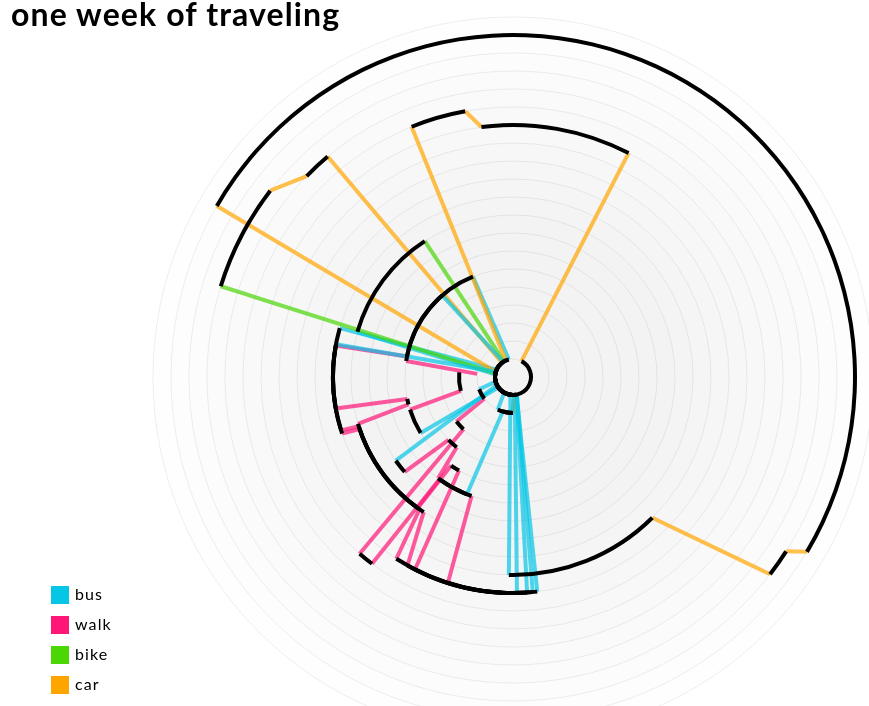
D3 v4 page, settled after 480 driven frames (8 s of simulated time); the page loaded 1 data file(s).



function calculateRadian (angleInTime) {
	
	var angleInDegrees = (angleInTime/24)*360;
	var angleInRadians = ((angleInDegrees-90) * Math.PI / 180.0); 
	return  angleInRadians;
	
}

function calculateRadianPath (angleInTime) {
	var angleInDegrees = (angleInTime/24)*360;
	var angleInRadians = ((angleInDegrees) * Math.PI / 180.0); 
	return  angleInRadians;
}

function getLocation (location) {
	if (location == 1) { return "home"; }
	else if (location == 2) { return "OPERS gym"; }
	else if (location == 3) { return "Cowell Mobile Offices"; }
	else if (location == 4) { return "Career Center"; }
	else if (location == 5) { return "Iveta Cafe"; }
	else if (location == 6) { return "Mchenry Library"; }
	else if (location == 7) { return "Thimann Lecture Hall"; } 
	else if (location == 9) { return "Baskin Visual Arts L101"; }
	else if (location == 10) { return "Media Theater"; }
	else if (location == 11) { return "Oakes Learning Center"; }
	else if (location == 12) { return "Baskin Engineering E2-258"; }
	else if (location == 13) { return "Baskin Undergraduate Advising"; }
	else if (location == 14) { return "my friend Vinod's house"; }
	else if (location == 15) { return "some random party on Delaware Ave"; }
	else if (location == 16) { return "Trader Joes on Front St."; }
	else if (location == 17) { return "my friend James's house"; }
	else if (location == 18) { return "Boulder Creek Coffee Roasters"; }
	else if (location == 19) { return "Camp Krem, Boulder Creek"; }
}

function parseDate (date) {
	var date_string = "" + date;
	var year = "";
	var month = "";
	var day = "";

	for (var i = 0; i < 4; i++) {
		year += date_string[i];
	}
	for (var i = 4; i < 6; i++) {
		month += "" + date_string[i];
	}
	for (var i = 6; i < date_string.length; i++) {
		day += "" + date_string[i];
	}
	return (month+"/"+day+"/"+year);
}

//DRAW CIRCLES--------------------------------------------------------------------

	//Create an array that will be the base data for our concentric circles
	var draw_circle = [1, 2, 3, 4, 5, 6, 7, 8, 9, 10, 11, 12, 13, 14, 15, 16, 17, 18, 19, 20];

	var draw_circle_2 = [];

	for (var i = draw_circle.length; i > 0; i--) {
		draw_circle_2.push(i);
	}

//SET UP SVG------------------------------------------------------------------------

	//Append an SVG that is the size of the current window to the body of the page
	var w = $(window).width();
	var h = $(window).height()-30;
	var r_size = 18;
	console.log ("r_size = " + r_size);


	var svg = d3.select("#svg")
				.append("svg")
				.attr("width", w)
				.attr("height", h);
				

	//Create and append circle elements to the SVG
		var main_circle = svg.selectAll("circle")
				.data(draw_circle_2)
				.enter()
				.append("circle");

		//Attributes of the circles
		main_circle.attr("cx", w/2)
				.attr("cy", h/2)
				.attr("r", function (d) { 
					return r_size * d; 
				})
				.attr("stroke", "rgba(90,90,90,.1")
				.attr("fill", "rgba(225,225,225,0.04)");
				/*	if (d%2==0) {  }
					else { return "white"; }
				});*/
			
//LOAD DATA FROM TSV---------------------------------------------------------------
	//Get stuff from the TSV file
	
	d3.tsv("circle.tsv", function(d) {
		d.day = +d.day;
		d.loc_a = +d.loc_a;
		d.loc_b = +d.loc_b;
		d.time_a = +d.time_a;
		d.time_b = +d.time_b;
		d.mode = +d.mode;

		return d;
	},
	
	function (error, data) {
		if (error) throw error;

		var time_a = data.map(function(d) { return d.time_a; });
		var time_b = data.map(function(d) { return d.time_b; });
		var loc_a = data.map(function(d) { return d.loc_a; });
		var loc_b = data.map(function(d) { return d.loc_b; });
		var day = data.map(function(d) { return d.day; });

		console.log(time_a);
		console.log(time_b);


//LINES---------------------------------------------------------------------------

	var lines = svg.selectAll("line")
		.data(data)
		.enter()
		.append("line");

	lines
		.attr("x1", function (d) {
			var angle = calculateRadian(d.time_a);
			return (w/2 + Math.cos(angle) * (r_size*d.loc_a));
		})
		.attr("y1", function (d) {
			var angle = calculateRadian(d.time_a);
			return (h/2 + Math.sin(angle) * (r_size*d.loc_a));		
		})
		.attr("x2", function (d) {
			var angle = calculateRadian(d.time_b);
			return (w/2 + Math.cos(angle) * (r_size*d.loc_b));
		})
		.attr("y2", function (d) {
			var angle = calculateRadian(d.time_b);
			return (h/2 + Math.sin(angle) * (r_size*d.loc_b));
		})
		.attr("stroke", function (d) {
			if (d.mode == 1) { return "rgb(6, 198, 229)"; }
			else if (d.mode == 2) { return "rgb(255, 22, 119)"; }
			else if (d.mode == 3) { return "rgb(75, 214, 6)"; }
			else if (d.mode == 4) { return "orange"; }
			})
		.attr("stroke-width", "4")
		.attr("stroke-opacity", .7)



	lines
		.on("mouseover", function (d) { 
			var transform_loc_ax = (w/2 + Math.cos(calculateRadian(d.time_a)) * (r_size*d.loc_a));
			var transform_loc_ay = (h/2-777 + Math.sin(calculateRadian(d.time_a)) * (r_size*d.loc_a));
			var transform_loc_bx = (w/2 + Math.cos(calculateRadian(d.time_b)) * (r_size*d.loc_b));
			var transform_loc_by = (h/2-777 + Math.sin(calculateRadian(d.time_b)) * (r_size*d.loc_b));

			lines.style("cursor", "pointer");
			
			tooltip_a.text(parseDate(d.day) + ": Left " + getLocation(d.loc_a) + " at " + d.time_a_raw + "," + "arrived at " + getLocation(d.loc_b) + " at " + d.time_b_raw)

			.style("transform", "translate("+ transform_loc_ax + "px," +transform_loc_ay + "px)")


			return tooltip_a.style("visibility", "visible");
		})



	lines
		.on("mouseout", function() {
			tooltip_a.style("cursor", "default");
			return tooltip_a.style("visibility", "hidden");
		});




	var tooltip_a = d3.select("body")
		.append("div")
		.style("width", "200px")
		.style("padding", "5px")
		.style("position", "absolute")
		.style("z-index", "10")
		.style("visibility","hidden")
		.style("background", "white")
		.text("a simple tooltip");

//ARC-----------------------------------------------------------------------------

	var arc = d3.arc()
		.innerRadius(function (d, i) { return d.loc_b*(r_size) - 2; })
		.outerRadius(function (d, i) { return d.loc_b*(r_size) + 2; })
		.startAngle(function (d, i) { 
					
			console.log("time_b[i] = " + time_b[i] + ", time_a[i+1] = " + time_a[i+1] + ", loc_b[i] = " + loc_b[i]);
					
			var isTrue_pt1 = (time_b[i] > time_a[i+1]);
			console.log(isTrue_pt1);

			var isTrue_pt2 = (loc_b[i] != 1);
			console.log(isTrue_pt2);
					
			if (isTrue_pt1 && isTrue_pt2) {
					
				console.log("inside start angle if");
				return calculateRadianPath(time_b[i]-24); 
			}
		
			return calculateRadianPath(time_b[i]);  
		})
		.endAngle(function (d, i) {
			if (time_b[i] > time_a[i+1] && loc_b[i] != 1) {
				console.log("inside end angle if");
				return calculateRadianPath(time_a[i+1]);
			} 
					 
			return calculateRadianPath(time_a[1+i]);
		});


	var arcs = svg.selectAll("path")
		.data(data)
		.enter()
		.append("path")
		.attr("d", arc)
		.attr("fill", "black")
		.attr("transform", "translate(" + w/2 + "," + h/2 + ")");


		
/*//EXPLORE BY DAY--------------------------------------------------------------------
	var days = [20171003, 20171004, 20171005, 20171006, 20171007, 20171008, 20171009, 20171010];

	var top_sidebar = 
		d3.select("#top-sidebar")
		.append("svg")
		.attr("width", "200px")
		.attr("height", "40vh");

	var sidebar_selection = 
		top_sidebar.selectAll("text.days")
		.data(days)
		.enter()
		.append("text")
		.attr("x", 24)
		.attr("y", 9)
		.attr("dy", 5)
		.style("font-family", "Lato, helvetica")
		.style("font-size", "16")
		.style("font-style", "italic")
		.text(function (d, i) { return parseDate(days[i]); })
		.attr('transform', (d, i) => "translate(22," + ((i * 30) )+ ")")

		.on("click", function (d) {
			var stuff_to_delete = svg.selectAll("line").data(data);
			stuff_to_delete.exit().remove();
		})
		;*/


//LEGEND---------------------------------------------------------------------------

	var key = [1, 2, 3, 4];
	var key_names = ["bus", "walk", "bike", "car"];
		
	
	var legend = 
		svg.selectAll("rect")
		.data(key)
		.enter()
		.append("rect")
		.attr("width", 18)
		.attr("height", 18)
		.attr('transform', (d, i) => "translate(50," + (i * 30 + h-160)+ ")")
		.style("fill", function (d) {
			if (d == 1) { return "rgb(6, 198, 229)"; }
			else if (d == 2) { return "rgb(255, 22, 119)"; }
			else if (d == 3) { return "rgb(75, 214, 6)"; }
			else if (d == 4) { return "orange"; }
		});

	var legend_names = svg.selectAll("text.key_names")
		.data(key_names)
		.enter()
		.append("text")
		.attr("x", 24)
		.attr("y", 9)
		.attr("dy", 5)
		.style("font-family", "Lato, helvetica")
		.style("font-size", "16")
				

		.text(d => "" + d)
		.attr('transform', (d, i) => "translate(50," + (i * 30 + h-160)+ ")");

	});


### data: circle.tsv
day	loc_a	loc_b	time_a_raw	time_b_raw	time_a	time_b	mode
20171003	1	12	11:15	11:45	11.25	11.75	1
20171003	12	6	13:48	14:00	13.80	14.00	2
20171003	6	9	14:20	14:24	14.33	14.40	2
20171003	9	10	16:49	16:51	16.82	16.85	2
20171003	10	1	19:03	19:36	19.05	19.60	1
20171004	1	12	11:37	11:56	11.62	11.93	1
20171004	12	7	13:10	13:17	13.17	13.28	2
20171004	7	13	14:23	14:28	14.38	14.47	2
20171004	13	4	14:44	14:54	14.73	14.90	2
20171004	4	2	15:27	15:32	15.45	15.53	2
20171004	2	1	16:40	17:00	16.67	17.00	1
20171004	1	9	18:33	19:05	18.55	19.08	1
20171004	9	1	21:48	22:00	21.80	22.00	3
20171005	1	12	11:10	11:39	11.17	11.65	1
20171005	12	9	13:57	14:14	13.95	14.23	2
20171005	9	6	16:53	17:01	16.88	17.02	2
20171005	6	10	17:13	17:20	17.22	17.33	2
20171005	10	6	18:40	18:44	18.67	18.73	2
20171005	6	1	22:33	23:07	22.55	23.12	1
20171006	1	2	11:41	12:00	11.68	12.00	4
20171006	2	7	13:06	13:26	13.10	13.43	1
20171006	7	5	14:26	14:35	14.43	14.58	2
20171006	5	8	15:03	15:15	15.05	15.25	2
20171006	8	1	15:38	16:12	15.63	16.20	1
20171006	1	19	19:07	20:00	19.12	20.00	4
20171007	19	18	8:03	8:10	8.05	8.17	4
20171007	18	11	8:30	9:01	8.50	9.02	4
20171007	11	1	12:05	12:33	12.08	12.55	1
20171007	1	15	22:27	22:32	22.45	22.53	4
20171007	15	14	23:19	23:31	23.32	23.52	4
20171008	14	1	1:49	1:53	1.82	1.88	4
20171008	1	17	18:46	19:09	18.77	19.15	3
20171008	17	16	20:30	20:57	20.50	20.95	4
20171008	16	1	21:20	21:29	21.33	21.48	4
20171009	1	2	11:43	12:02	11.72	12.03	1
20171009	2	1	13:40	13:58	13.67	13.97	1
20171009	1	6	15:37	15:55	15.62	15.92	1
20171009	6	3	16:50	17:00	16.83	17.00	2
20171009	2	6	18:20	18:34	18.33	18.57	2
20171009	6	1	21:16	21:50	21.27	21.83	1
20171010	1	12	11:15	11:34	11.25	11.57	1
20171010	12	9	14:11	14:21	14.18	14.35	2
20171010	9	10	16:45	16:47	16.75	16.78	2
20171010	10	1	18:42	19:07	18.70	19.12	1